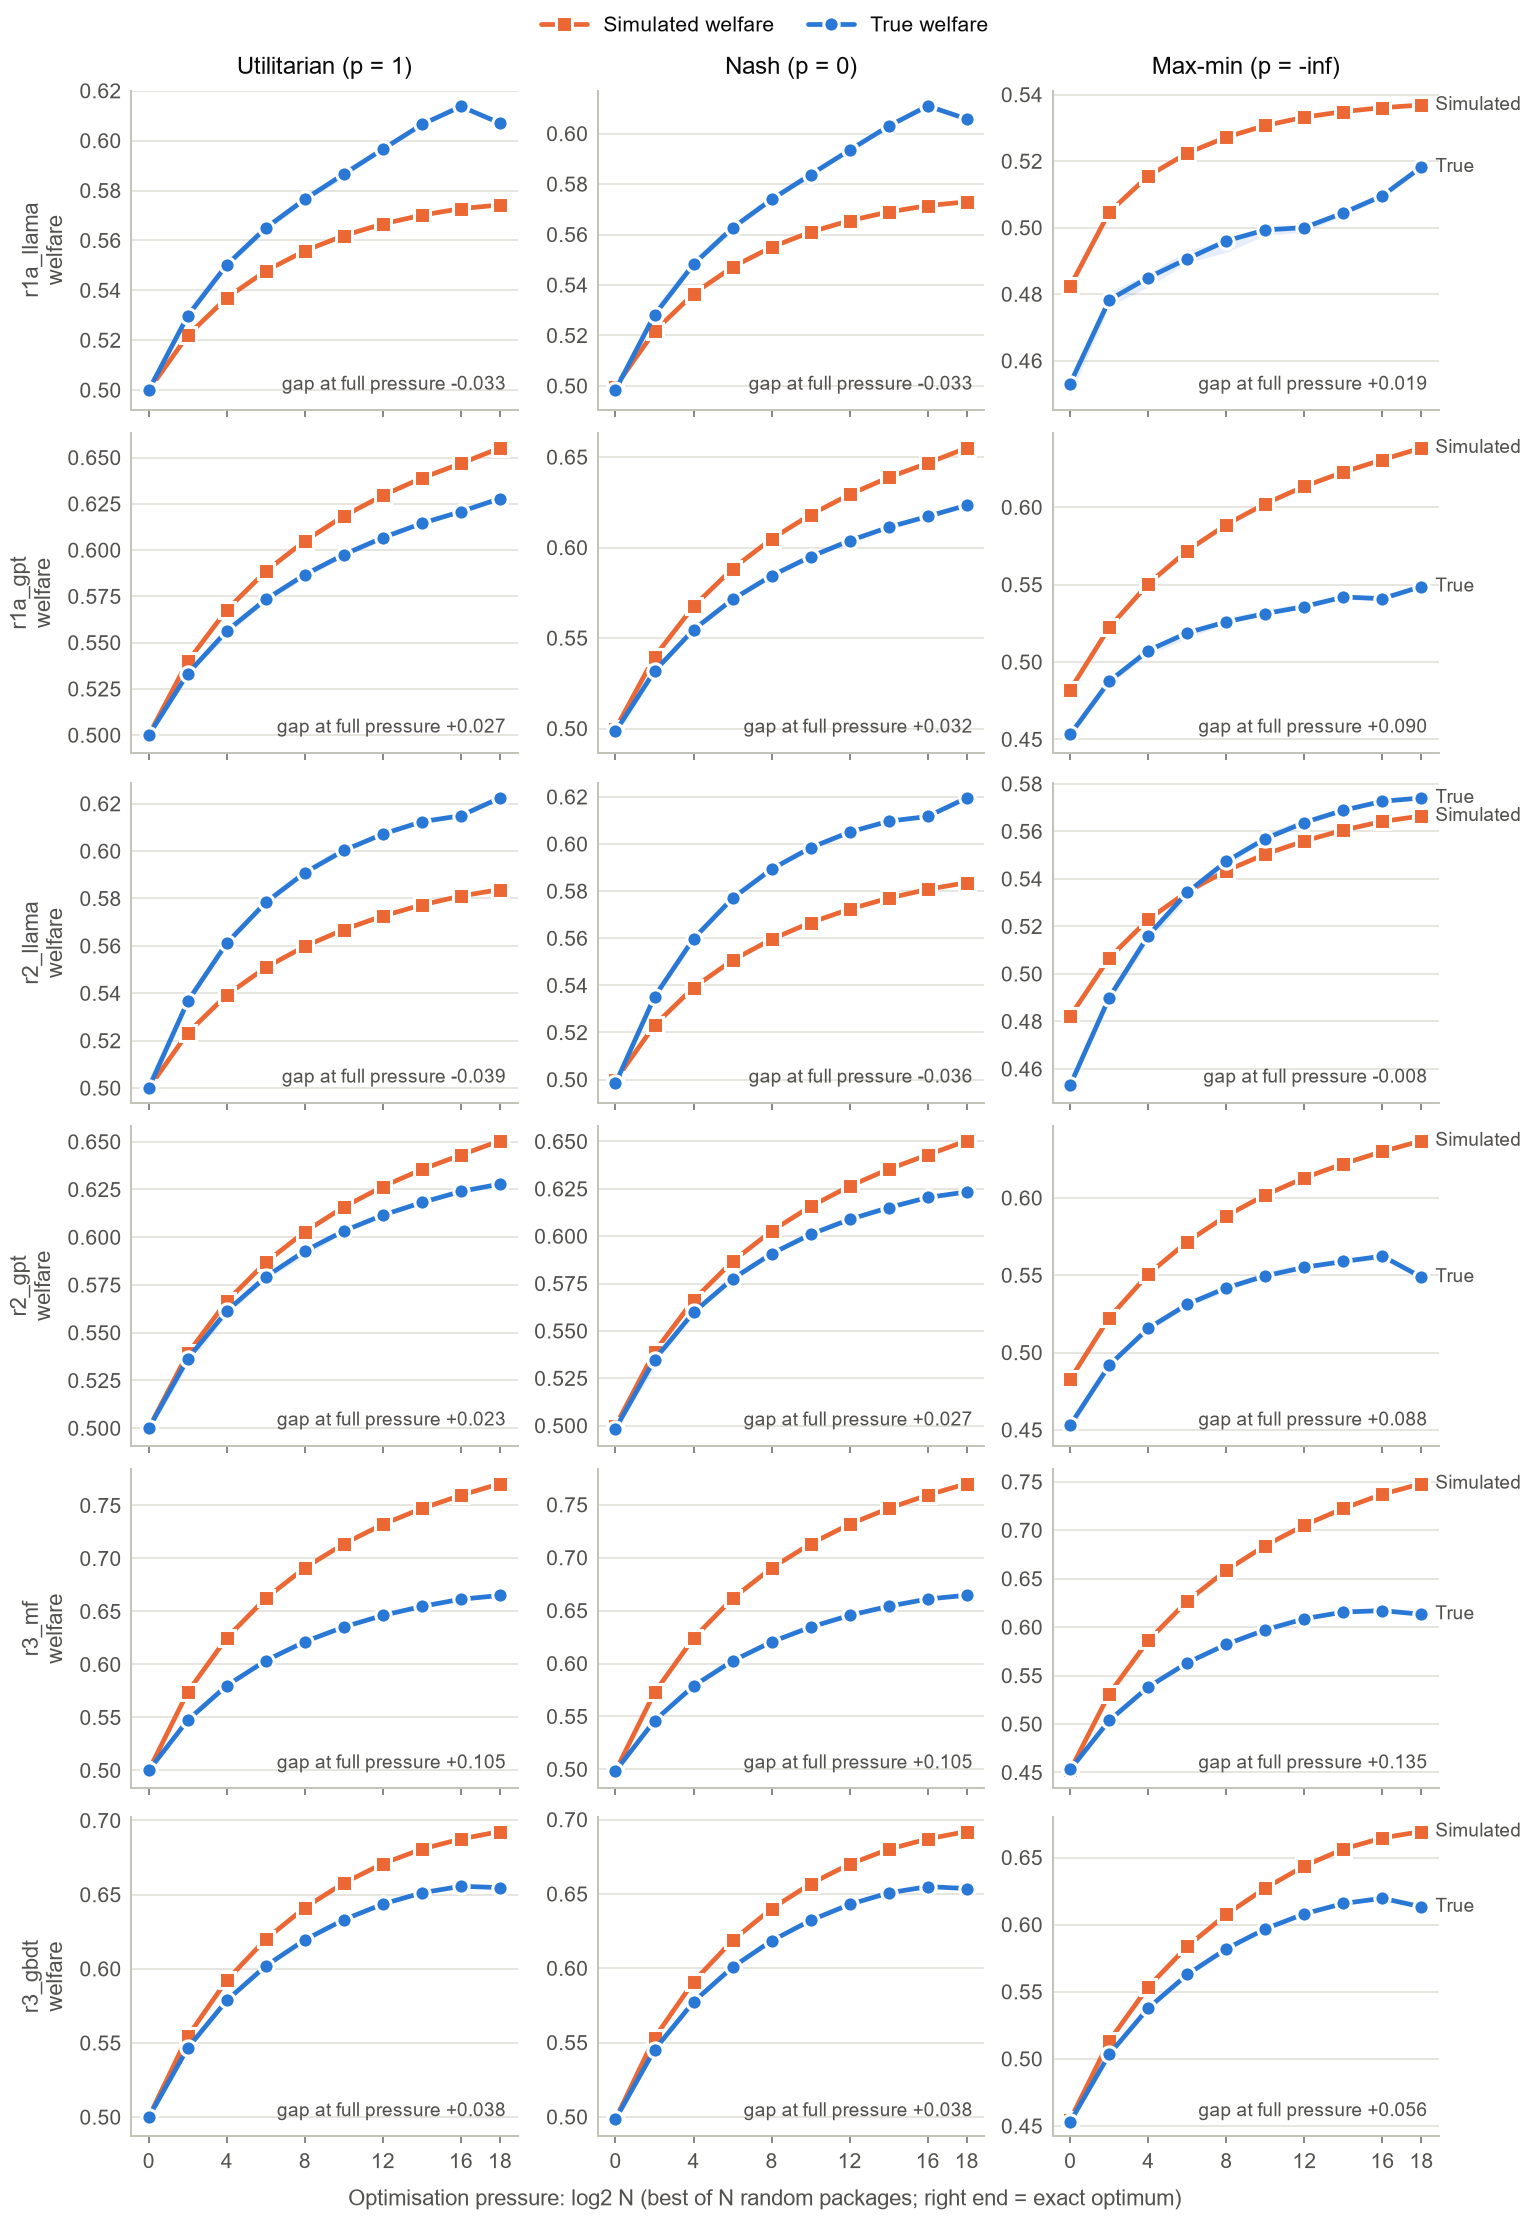

Data behind this chart, as committed beside it:
simulator, objective, log2_n, n, sim_exact, true_exact, overestimate_exact, sim_lo, sim_hi, true_lo, true_hi
r1a_llama, utilitarian, 0, 1, 0.5, 0.5, -1.6703489719854806e-17, 0.4993, 0.5012, 0.4979, 0.5021
r1a_llama, utilitarian, 2, 4, 0.522, 0.5298, -0.007828, 0.5219, 0.5232, 0.5291, 0.5328
r1a_llama, utilitarian, 4, 16, 0.537, 0.5502, -0.01323, 0.5364, 0.5373, 0.549, 0.5522
r1a_llama, utilitarian, 6, 64, 0.5478, 0.565, -0.01722, 0.5473, 0.548, 0.5636, 0.5665
r1a_llama, utilitarian, 8, 256, 0.5558, 0.5765, -0.02066, 0.5555, 0.556, 0.5756, 0.5782
r1a_llama, utilitarian, 10, 1024, 0.5619, 0.5866, -0.02467, 0.5617, 0.5621, 0.585, 0.5872
r1a_llama, utilitarian, 12, 4096, 0.5666, 0.5966, -0.02996, 0.5664, 0.5667, 0.5962, 0.598
r1a_llama, utilitarian, 14, 16384, 0.5701, 0.6065, -0.03636, 0.57, 0.5703, 0.6059, 0.6073
r1a_llama, utilitarian, 16, 65536, 0.5727, 0.6137, -0.04096, 0.5726, 0.5728, 0.6134, 0.6143
r1a_llama, utilitarian, 18, 262144, 0.5742, 0.607, -0.0328, 0.5742, 0.5742, 0.607, 0.607
r1a_llama, nash, 0, 1, 0.4998, 0.4984, 0.001372, 0.4987, 0.5006, 0.4963, 0.5004
r1a_llama, nash, 2, 4, 0.5217, 0.5281, -0.006468, 0.521, 0.5222, 0.5271, 0.5309
r1a_llama, nash, 4, 16, 0.5365, 0.5482, -0.0117, 0.5365, 0.5374, 0.5475, 0.5507
r1a_llama, nash, 6, 64, 0.5471, 0.5627, -0.01553, 0.5469, 0.5475, 0.5611, 0.564
r1a_llama, nash, 8, 256, 0.555, 0.5739, -0.01888, 0.5549, 0.5554, 0.5733, 0.5759
r1a_llama, nash, 10, 1024, 0.561, 0.5838, -0.02278, 0.5608, 0.5612, 0.5825, 0.5848
r1a_llama, nash, 12, 4096, 0.5655, 0.5934, -0.02792, 0.5654, 0.5657, 0.5929, 0.5948
r1a_llama, nash, 14, 16384, 0.5689, 0.603, -0.03404, 0.5689, 0.5691, 0.6024, 0.6039
r1a_llama, nash, 16, 65536, 0.5715, 0.611, -0.0395, 0.5713, 0.5715, 0.6104, 0.6113
r1a_llama, nash, 18, 262144, 0.573, 0.6058, -0.03284, 0.573, 0.573, 0.6058, 0.6058
r1a_llama, maxmin, 0, 1, 0.4825, 0.4532, 0.02931, 0.4807, 0.4828, 0.4496, 0.4543
r1a_llama, maxmin, 2, 4, 0.5047, 0.4783, 0.0264, 0.5042, 0.5052, 0.4764, 0.4806
r1a_llama, maxmin, 4, 16, 0.5156, 0.485, 0.03057, 0.5156, 0.5161, 0.4822, 0.4863
r1a_llama, maxmin, 6, 64, 0.5224, 0.4906, 0.03179, 0.5223, 0.5227, 0.4894, 0.4932
r1a_llama, maxmin, 8, 256, 0.5272, 0.496, 0.03118, 0.527, 0.5273, 0.4926, 0.4961
r1a_llama, maxmin, 10, 1024, 0.5307, 0.4993, 0.0314, 0.5306, 0.5308, 0.4977, 0.5007
r1a_llama, maxmin, 12, 4096, 0.5332, 0.5, 0.0332, 0.5332, 0.5333, 0.4987, 0.5009
r1a_llama, maxmin, 14, 16384, 0.5349, 0.5045, 0.03045, 0.5348, 0.5349, 0.5036, 0.5053
r1a_llama, maxmin, 16, 65536, 0.5361, 0.5096, 0.02649, 0.5361, 0.5361, 0.5087, 0.5101
r1a_llama, maxmin, 18, 262144, 0.5369, 0.5183, 0.01862, 0.5369, 0.5369, 0.5183, 0.5183
r1a_gpt, utilitarian, 0, 1, 0.5, 0.5, -7.287193851818197e-17, 0.4984, 0.5017, 0.4986, 0.5027
r1a_gpt, utilitarian, 2, 4, 0.5399, 0.5333, 0.006595, 0.5392, 0.5416, 0.5324, 0.536
r1a_gpt, utilitarian, 4, 16, 0.5677, 0.5563, 0.01139, 0.5666, 0.5683, 0.5538, 0.557
r1a_gpt, utilitarian, 6, 64, 0.5886, 0.5734, 0.01519, 0.588, 0.5893, 0.5722, 0.5749
r1a_gpt, utilitarian, 8, 256, 0.605, 0.5867, 0.01827, 0.6041, 0.6053, 0.5848, 0.5872
r1a_gpt, utilitarian, 10, 1024, 0.6184, 0.5976, 0.02078, 0.6176, 0.6185, 0.5962, 0.5982
r1a_gpt, utilitarian, 12, 4096, 0.6295, 0.6067, 0.02281, 0.6291, 0.6299, 0.6052, 0.6068
r1a_gpt, utilitarian, 14, 16384, 0.639, 0.6145, 0.02447, 0.6386, 0.6392, 0.614, 0.6152
r1a_gpt, utilitarian, 16, 65536, 0.6468, 0.6208, 0.02601, 0.6464, 0.6469, 0.6202, 0.621
r1a_gpt, utilitarian, 18, 262144, 0.6552, 0.6279, 0.02737, 0.6552, 0.6552, 0.6279, 0.6279
r1a_gpt, nash, 0, 1, 0.4998, 0.4984, 0.001385, 0.4969, 0.5002, 0.4947, 0.4989
r1a_gpt, nash, 2, 4, 0.5397, 0.5317, 0.007949, 0.5377, 0.5401, 0.53, 0.5336
r1a_gpt, nash, 4, 16, 0.5675, 0.5546, 0.01292, 0.5662, 0.568, 0.553, 0.5562
r1a_gpt, nash, 6, 64, 0.5883, 0.5714, 0.01697, 0.5876, 0.589, 0.5706, 0.5735
r1a_gpt, nash, 8, 256, 0.6048, 0.5844, 0.02036, 0.6043, 0.6054, 0.5835, 0.5859
r1a_gpt, nash, 10, 1024, 0.6182, 0.595, 0.0232, 0.6181, 0.619, 0.5939, 0.5959
r1a_gpt, nash, 12, 4096, 0.6293, 0.6038, 0.02556, 0.6289, 0.6296, 0.6027, 0.6044
r1a_gpt, nash, 14, 16384, 0.6387, 0.6112, 0.02753, 0.6386, 0.6392, 0.6106, 0.6118
r1a_gpt, nash, 16, 65536, 0.6466, 0.6172, 0.02943, 0.6464, 0.6469, 0.6167, 0.6175
r1a_gpt, nash, 18, 262144, 0.6551, 0.6234, 0.03169, 0.6551, 0.6551, 0.6234, 0.6234
r1a_gpt, maxmin, 0, 1, 0.4821, 0.4532, 0.02897, 0.4805, 0.4839, 0.4508, 0.4554
r1a_gpt, maxmin, 2, 4, 0.5223, 0.4876, 0.03477, 0.5219, 0.5243, 0.4855, 0.4898
r1a_gpt, maxmin, 4, 16, 0.5506, 0.5074, 0.04316, 0.55, 0.5518, 0.5048, 0.5089
r1a_gpt, maxmin, 6, 64, 0.572, 0.5189, 0.05309, 0.5707, 0.5721, 0.5152, 0.5192
r1a_gpt, maxmin, 8, 256, 0.5888, 0.526, 0.06282, 0.5884, 0.5895, 0.5251, 0.5288
r1a_gpt, maxmin, 10, 1024, 0.6024, 0.5313, 0.07108, 0.6022, 0.6031, 0.5303, 0.5337
r1a_gpt, maxmin, 12, 4096, 0.6135, 0.5358, 0.07772, 0.6129, 0.6136, 0.5355, 0.5385
r1a_gpt, maxmin, 14, 16384, 0.6228, 0.542, 0.08074, 0.6222, 0.6228, 0.5406, 0.5432
r1a_gpt, maxmin, 16, 65536, 0.6307, 0.541, 0.08979, 0.6305, 0.6309, 0.5394, 0.5416
r1a_gpt, maxmin, 18, 262144, 0.6384, 0.5488, 0.08961, 0.6384, 0.6384, 0.5488, 0.5488
... 120 more rows
